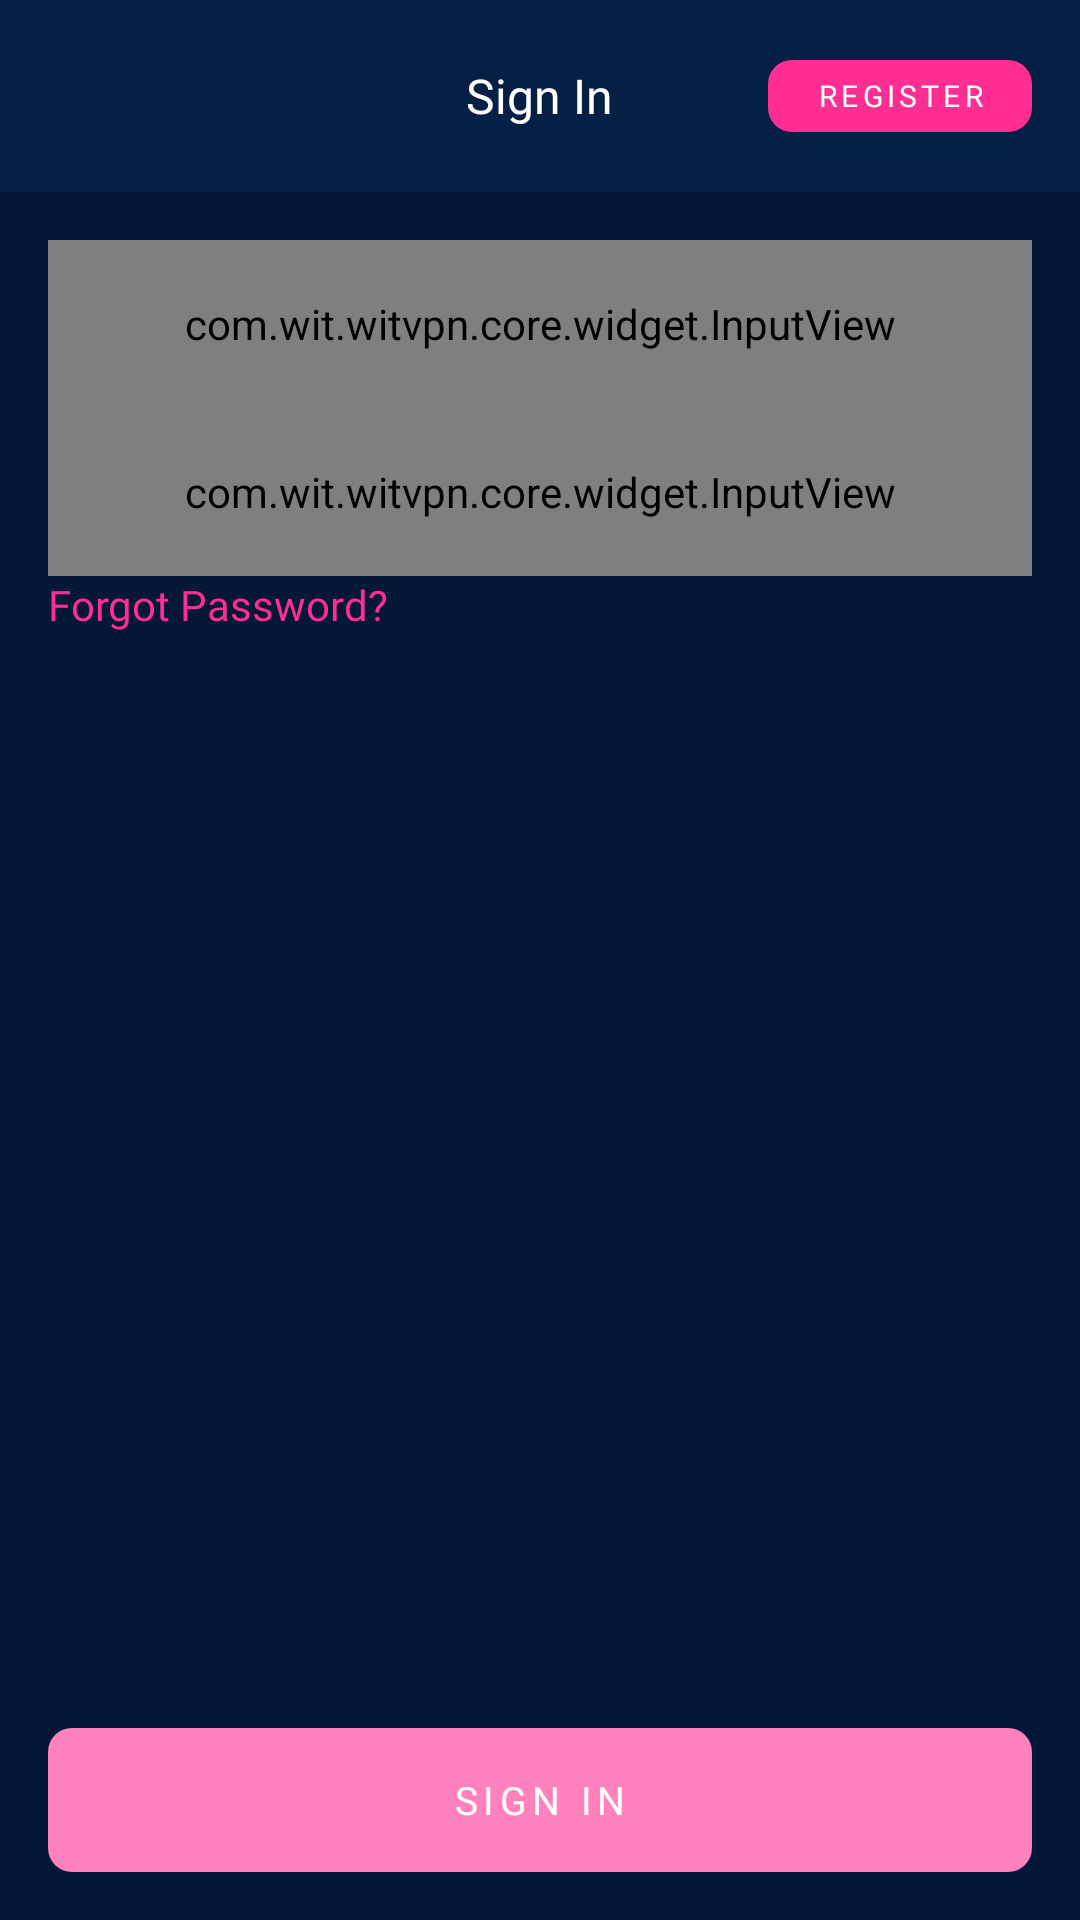

Here is an Android app screen rendered from its layout file. Give the layout XML and the strings, colors and styles it references.
<!-- AndroidManifest.xml: application theme Theme.WitVPN -->
<!-- res/layout/fragment_auth.xml -->
<?xml version="1.0" encoding="utf-8"?>
<LinearLayout xmlns:android="http://schemas.android.com/apk/res/android"
    xmlns:app="http://schemas.android.com/apk/res-auto"
    xmlns:tools="http://schemas.android.com/tools"
    android:layout_width="match_parent"
    android:layout_height="match_parent"
    android:background="@color/primary"
    android:fitsSystemWindows="true"
    android:orientation="vertical">

    <RelativeLayout
        android:layout_width="match_parent"
        android:layout_height="?actionBarSize">

        <ImageButton
            android:id="@+id/btn_close"
            android:layout_width="40dp"
            android:layout_height="40dp"
            android:layout_centerVertical="true"
            android:layout_marginStart="16dp"
            android:background="?selectableItemBackgroundBorderless"
            android:src="@drawable/ic_close" />

        <TextView
            android:id="@+id/tv_title"
            android:layout_width="wrap_content"
            android:layout_height="wrap_content"
            android:layout_centerInParent="true"
            android:text="@string/sign_in"
            android:textAppearance="@style/AppTitleText" />

        <TextView
            android:id="@+id/btn_right"
            style="@style/AppButton"
            android:layout_width="88dp"
            android:layout_height="24dp"
            android:layout_alignParentEnd="true"
            android:layout_centerVertical="true"
            android:layout_marginEnd="16dp"
            android:text="@string/register"
            android:textSize="10sp"
            tools:ignore="SmallSp" />
    </RelativeLayout>

    <LinearLayout
        android:layout_width="match_parent"
        android:layout_height="0dp"
        android:layout_weight="1"
        android:background="@color/primary_dark"
        android:divider="@drawable/divider_vertical_16"
        android:orientation="vertical"
        android:padding="16dp"
        android:showDividers="middle">

        <com.wit.witvpn.core.widget.InputView
            android:id="@+id/input_email"
            android:layout_width="match_parent"
            android:layout_height="56dp"
            android:inputType="textEmailAddress"
            app:iv_action="CANCEL"
            app:iv_hint="@string/email_address"
            app:iv_label="@string/email" />

        <com.wit.witvpn.core.widget.InputView
            android:id="@+id/input_password"
            android:layout_width="match_parent"
            android:layout_height="56dp"
            android:inputType="textPassword"
            app:iv_action="HINT"
            app:iv_hint="@string/password"
            app:iv_label="@string/password" />

        <com.wit.witvpn.core.widget.InputView
            android:id="@+id/input_confirm_password"
            android:layout_width="match_parent"
            android:layout_height="56dp"
            android:inputType="textPassword"
            android:visibility="gone"
            app:iv_action="HINT"
            app:iv_hint="@string/comfirm_password"
            app:iv_label="@string/comfirm_password"
            tools:visibility="visible" />

        <TextView
            android:id="@+id/btn_forgot_password"
            style="@style/AppContentText"
            android:layout_width="wrap_content"
            android:layout_height="wrap_content"
            android:text="@string/forgot_password"
            android:textColor="@color/accent_2" />

        <TextView
            android:id="@+id/tv_summary"
            android:layout_width="wrap_content"
            android:layout_height="wrap_content"
            android:text="@string/by_signing_up_i_agree_to"
            android:textAppearance="@style/AppContentText"
            android:textColorLink="@color/accent_2"
            android:textSize="14sp"
            android:visibility="gone"
            tools:visibility="visible" />

        <ProgressBar
            android:id="@+id/progress_circular"
            android:layout_width="wrap_content"
            android:layout_height="wrap_content"
            android:layout_gravity="center"
            android:theme="@style/AppProgressBar"
            android:visibility="gone"
            tools:visibility="visible" />

        <View
            android:layout_width="1dp"
            android:layout_height="0dp"
            android:layout_weight="1"
            tools:ignore="NestedWeights" />

        <TextView
            android:id="@+id/btn_action"
            style="@style/AppButton"
            android:layout_width="match_parent"
            android:enabled="false"
            android:text="@string/sign_in" />

    </LinearLayout>

</LinearLayout>
<!-- resources referenced by this layout -->
<resources>
  <color name="accent_2">#FF2E93</color>
  <color name="primary">#061F44</color>
  <color name="primary_dark">#031837</color>
  <string name="by_signing_up_i_agree_to">By signing up, I agree to the Privacy Policy and Term of Conditions</string>
  <string name="comfirm_password">Comfirm password</string>
  <string name="email">Email</string>
  <string name="email_address">Email address</string>
  <string name="forgot_password">Forgot Password?</string>
  <string name="register">Register</string>
  <string name="sign_in">Sign In</string>
  <style name="AppButton">
          <item name="android:layout_width">match_parent</item>
          <item name="android:layout_height">48dp</item>
          <item name="android:background">@drawable/background_button_selector</item>
          <item name="android:gravity">center</item>
          <item name="android:textAllCaps">true</item>
          <item name="android:letterSpacing">0.14</item>
          <item name="android:textSize" tools:ignore="SpUsage">13dp</item>
          <item name="android:textAppearance">@style/AppBodyText</item>
      </style>
  <style name="AppContentText">
          <item name="android:textSize" tools:ignore="SpUsage">14dp</item>
          <item name="android:fontFamily">@font/worksans_regular</item>
          <item name="android:textColor">@color/white</item>
      </style>
  <style name="AppProgressBar" parent="Theme.AppCompat">
          <item name="colorAccent">@color/accent_2</item>
      </style>
  <style name="AppTitleText">
          <item name="android:textSize" tools:ignore="SpUsage">16dp</item>
          <item name="android:fontFamily">@font/worksans_bold</item>
          <item name="android:textColor">@color/white</item>
      </style>
  <style name="Theme.WitVPN" parent="Base.Theme.WitVPN" />
  <!-- drawable background_button_selector (drawable) -->
  <?xml version="1.0" encoding="utf-8"?>
  <selector xmlns:android="http://schemas.android.com/apk/res/android">
      <item android:drawable="@drawable/background_button_enable" android:state_enabled="true"/>
      <item android:drawable="@drawable/background_button_disable" android:state_enabled="false"/>
  </selector>
  <style name="AppBodyText">
          <item name="android:textSize" tools:ignore="SpUsage">14dp</item>
          <item name="android:fontFamily">@font/worksans_bold</item>
          <item name="android:textColor">@color/white</item>
      </style>
  <color name="white">#FFFFFFFF</color>
  <style name="Base.Theme.WitVPN" parent="Theme.Material3.Light.NoActionBar">
          
          <item name="colorPrimary">@color/primary</item>
          <item name="colorPrimaryDark">@color/primary_dark</item>
          <item name="android:windowBackground">@color/primary_dark</item>
  
          <item name="android:windowIsTranslucent">true</item>
      </style>
  <!-- drawable background_button_enable (drawable) -->
  <?xml version="1.0" encoding="utf-8"?>
  <ripple xmlns:android="http://schemas.android.com/apk/res/android"
      android:color="?colorControlHighlight">
      <item>
          <shape android:shape="rectangle">
              <corners android:radius="8dp" />
              <solid android:color="@color/accent_2" />
          </shape>
      </item>
  </ripple>
  <!-- drawable background_button_disable (drawable) -->
  <?xml version="1.0" encoding="utf-8"?>
  <shape xmlns:android="http://schemas.android.com/apk/res/android"
      android:shape="rectangle">
      <corners android:radius="8dp" />
      <solid android:color="#ff81be" />
  </shape>
</resources>
